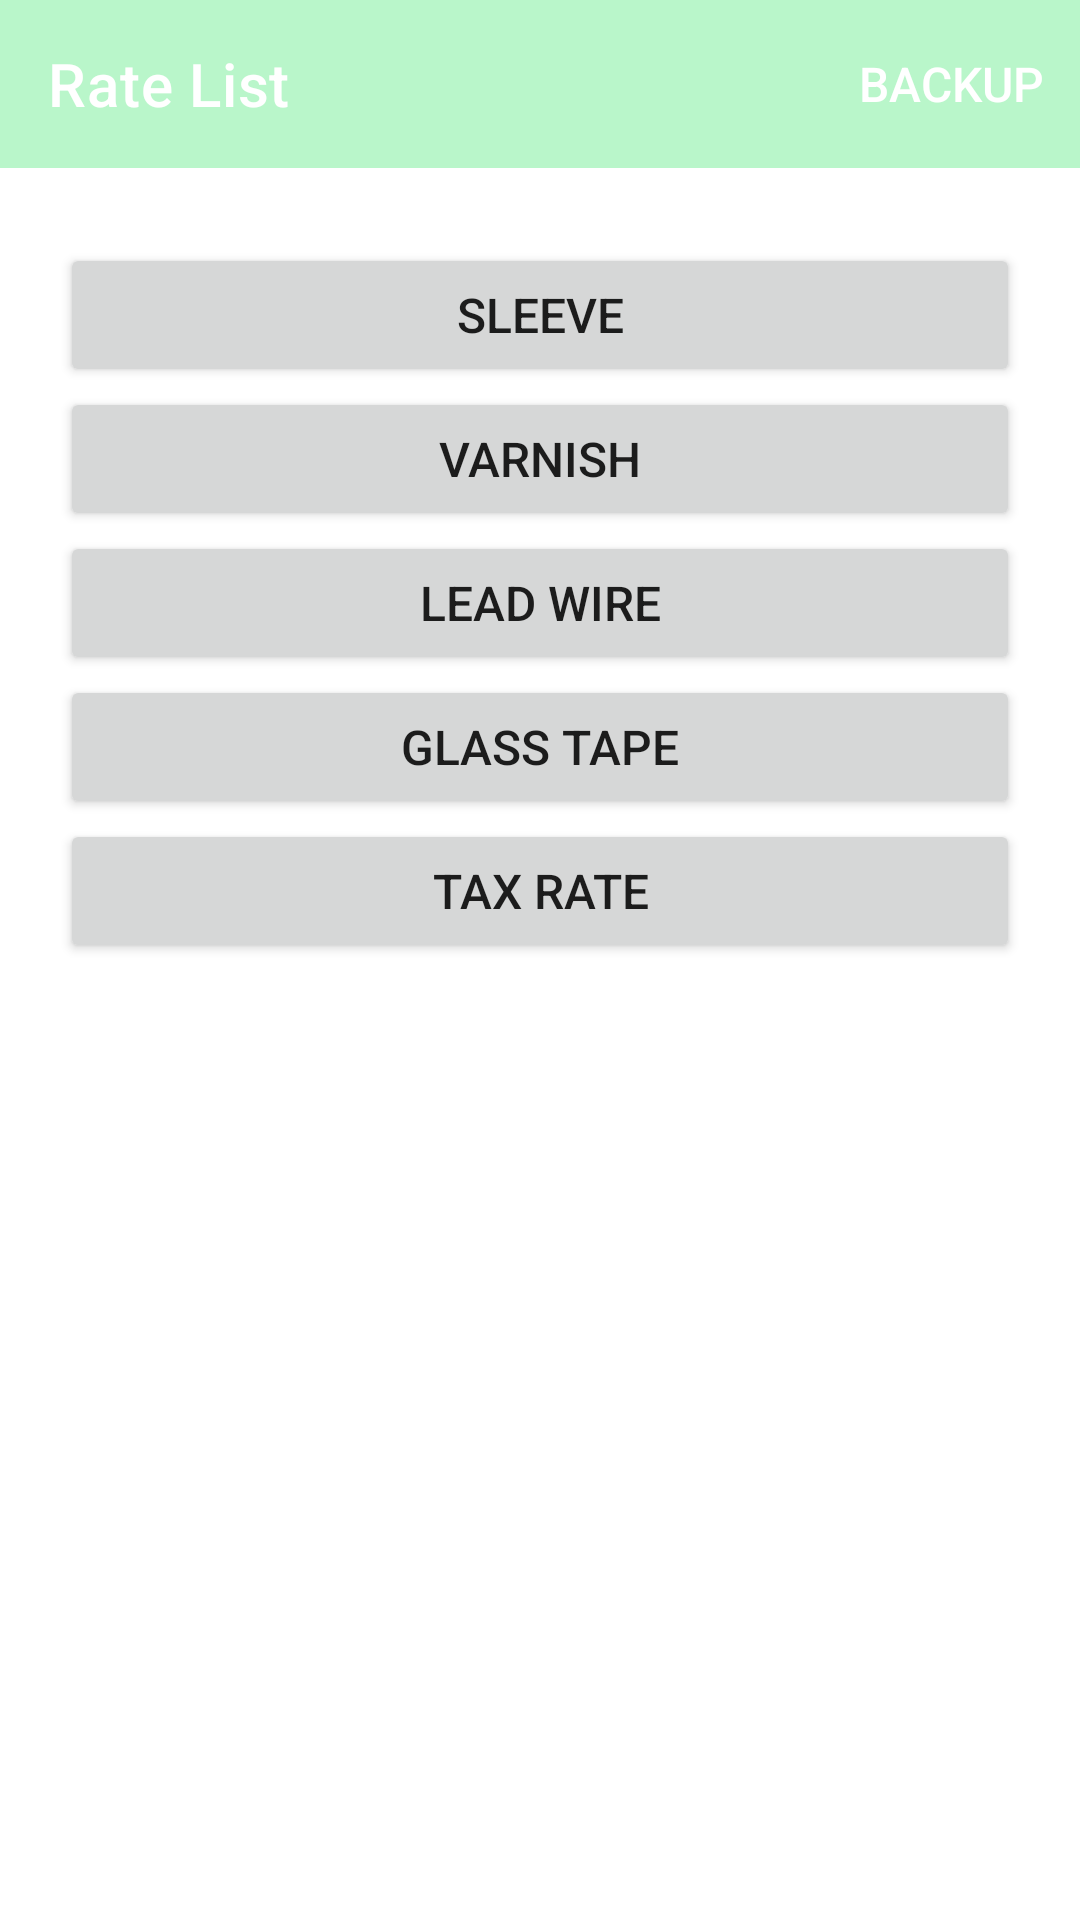

Layout XML and referenced resources for this Android screen:
<!-- AndroidManifest.xml: application theme Theme.IGInsulation -->
<!-- res/layout/fragment_rate_list.xml -->
<?xml version="1.0" encoding="utf-8"?>
<layout xmlns:android="http://schemas.android.com/apk/res/android"
    xmlns:app="http://schemas.android.com/apk/res-auto"
    xmlns:tools="http://schemas.android.com/tools"
    tools:context=".rateList.RateListFragment">

    <LinearLayout style="@style/general_vertical_linear_layout">

        <com.google.android.material.appbar.AppBarLayout
            android:layout_width="match_parent"
            android:layout_height="wrap_content">

            <com.google.android.material.appbar.MaterialToolbar
                android:id="@+id/topAppBar"
                style="@style/Widget.MaterialComponents.Toolbar.Primary"
                android:layout_width="match_parent"
                android:layout_height="?attr/actionBarSize"
                app:menu="@menu/header"
                app:title="Rate List" />

        </com.google.android.material.appbar.AppBarLayout>

        <ScrollView style="@style/outer_scroll_view">

            <LinearLayout style="@style/outer_vertical_linear_layout">

                <Button
                    android:id="@+id/button_sleeve"
                    android:layout_width="match_parent"
                    android:layout_height="wrap_content"
                    android:text="Sleeve" />

                <Button
                    android:id="@+id/button_varnish"
                    android:layout_width="match_parent"
                    android:layout_height="wrap_content"
                    android:text="Varnish" />

                <Button
                    android:id="@+id/button_lead_wire"
                    android:layout_width="match_parent"
                    android:layout_height="wrap_content"
                    android:text="Lead Wire" />

                <Button
                    android:id="@+id/button_glass_tape"
                    android:layout_width="match_parent"
                    android:layout_height="wrap_content"
                    android:text="Glass Tape" />

                <Button
                    android:id="@+id/button_tax_rate"
                    android:layout_width="match_parent"
                    android:layout_height="wrap_content"
                    android:text="Tax Rate" />
            </LinearLayout>
        </ScrollView>
    </LinearLayout>
</layout>
<!-- resources referenced by this layout -->
<resources>
  <style name="general_vertical_linear_layout">
          <item name="android:layout_height">wrap_content</item>
          <item name="android:layout_width">match_parent</item>
          <item name="android:orientation">vertical</item>
      </style>
  <style name="outer_scroll_view">
          <item name="android:layout_height">match_parent</item>
          <item name="android:layout_width">match_parent</item>
          <item name="android:layout_marginTop">5dp</item>
          <item name="android:layout_marginBottom">20dp</item>
      </style>
  <style name="outer_vertical_linear_layout">
          <item name="android:layout_height">wrap_content</item>
          <item name="android:layout_width">match_parent</item>
          <item name="android:layout_margin">20dp</item>
          <item name="android:orientation">vertical</item>
      </style>
  <style name="Theme.IGInsulation" parent="Theme.MaterialComponents.DayNight.NoActionBar">
          <item name="colorPrimary">#B9F6CA</item>
          <item name="android:textSize">16sp</item>
      </style>
</resources>
